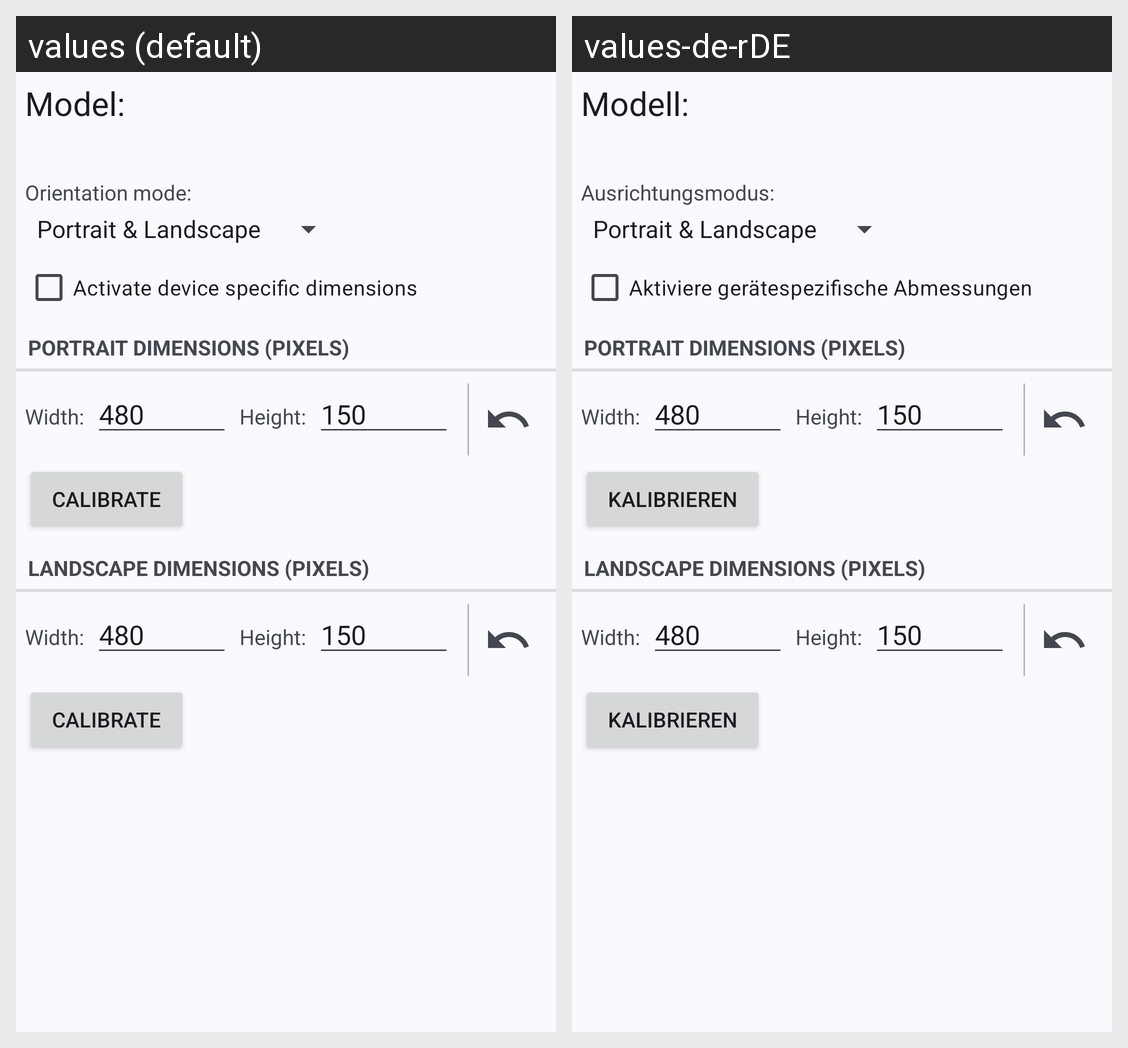

The same Android screen rendered under two of its app's locales, left to right. List the strings drawn on it with the default value and each locale's translation.
Android screen res/layout/activity_device_profiles.xml rendered under 2 locales, left to right: values (default), values-de-rDE. Device: Nexus 5 (rendered at 1080×1920; each locale shown at half size, 540×960, under a caption strip naming it); theme AfTheme.
Strings drawn on this screen, with the default value and each locale's value (text and hints the layout hard-codes, and strings that could not be matched under every locale, appear in the picture but are not listed):

device_profiles_model
  values: Model:
  values-de-rDE: Modell: 

device_profiles_orientation_mode
  values: Orientation mode:
  values-de-rDE: Ausrichtungsmodus:

device_profiles_activate_specific_dimensions
  values: Activate device specific dimensions
  values-de-rDE: Aktiviere gerätespezifische Abmessungen

device_profiles_calibrate_button
  values: Calibrate
  values-de-rDE: Kalibrieren
